pico-8 play session: no input (idle), after a click and taps of 🅾, ❎, 🅾+❎, 🅾 in the second before t = 0

[t = 1 s] idle ~1s (no d-pad/buttons)
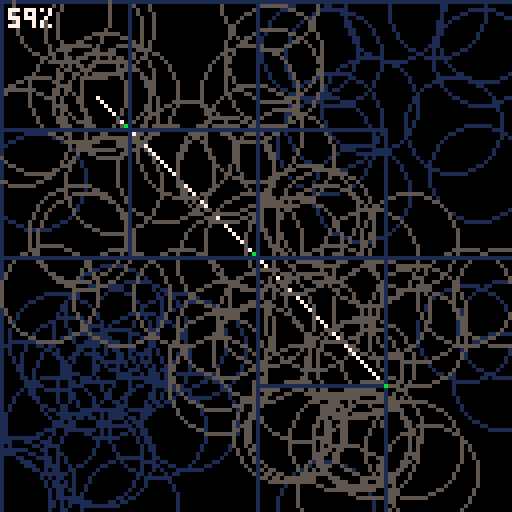

pico-8 cartridge
version 39
__lua__

-- misc helpers
function v_tostr(v)
    return "{"..v[1]..", "..v[2]..", "..v[3].."}"
end

function lerp(a,b,t)
  return a+(b-a)*t
end

-- collision map benchmark
function make_collmap(max_depth)
  -- create an array of nested planes
  local function make_plane(mins,maxs,dir,depth)
    if(depth>max_depth) return
    local node,cp={things={},leaf=depth==max_depth},(mins[dir]+maxs[dir])/2
    -- debug
    node.mins=mins
    node.maxs=maxs
    -- note: always returns a positive distance
    node.classify=function(p,r)
      local d=p[dir]-cp
      if d>r then return 2,d
      elseif d<-r then return 1,-d end
      -- stradling
      return 3,0
    end
    local other_dir=({2,1})[dir]
    local right_mins={unpack(mins)}
    right_mins[dir]=cp
    local left_maxs={unpack(maxs)}
    left_maxs[dir]=cp
    -- left
    node[1]=make_plane(mins,left_maxs,other_dir,depth+1)
    -- right
    node[2]=make_plane(right_mins,maxs,other_dir,depth+1)

    return node
  end
  return make_plane({0,0},{128,128},1,0)
end

local _things={}
function _init()
  -- mouse
  poke(0x5f2d,0x7)

  _nodes=make_collmap(4)

  srand(42)
  for i=1,100 do
    local thing=add(_things,{
      p={rnd(128),rnd(128)},
      r=12--4+rnd(12) -- max: 12
    })
    local node=classify_point(_nodes,thing.p,thing.r)
    node.things[thing]=true
    thing.node=node
  end

end

function draw_collmap(root,side)
  if(not root) return
  local x0,y0=unpack(root.mins)
  local x1,y1=unpack(root.maxs)
  rect(x0,y0,x1,y1,side)
  print(side,(x0+x1)/2-2,(y0+y1)/2-2,7)

  draw_collmap(root[1],1)
  draw_collmap(root[2],2)
end

-- return first node that contains given point at radius r
function classify_point(root,p,r)
  local side,dist=root.classify(p,r)
  -- either straddling or no childs
  if not root[side] then
    return root
  end

  return classify_point(root[side],p,r)
end

function intersect(root,p0,p1,cb)
  local side,dist=root.classify(p0,0)
  local other_side,other_dist=root.classify(p1,0)
  -- use current node
  if root.leaf or side!=other_side or dist<24 or other_dist<24 then
    cb(root,p0,p1)
  end
  if(root.leaf) return

  if side==other_side then
    if side!=3 then
      -- go left or right
      intersect(root[side],p0,p1,cb)
    end
    return
  end
  -- anything to cross to? 
  local leaf,other_leaf=root[side],root[other_side]
  if leaf or other_leaf then
    local tmid=dist/(dist+other_dist)
    local pmid={
      lerp(p0[1],p1[1],tmid),
      lerp(p0[2],p1[2],tmid)
    }
    if(leaf) intersect(leaf,p0,pmid,cb)
    if(other_leaf) intersect(other_leaf,pmid,p1,cb)
    pset(pmid[1],pmid[2],11)
  end
end

local _swap=false
local _p0,_p1={24,24},{96,96}
function _update()
  local dx,dy=stat(38),stat(39)
  if btnp(4) then
    _swap=not _swap
  end
  if _swap then
    _p0[1]+=dx
    _p0[2]+=dy
  else
    _p1[1]+=dx
    _p1[2]+=dy
  end
end

function _draw()
  cls()

  for _,thing in pairs(_things) do
    circ(thing.p[1],thing.p[2],thing.r,1)
  end

  local r=9
  -- (_nodes,{_mx,_my},r)
  --draw_collmap(_nodes,1)
    
  line(_p0[1],_p0[2],_p1[1],_p1[2],7)
  local count=0
  intersect(_nodes,_p0,_p1,function(node,p0,p1)
    local c=5
    local x0,y0=unpack(node.mins)
    local x1,y1=unpack(node.maxs)
    rect(x0,y0,x1,y1,1)
    for thing in pairs(node.things) do
      local x,y=thing.p[1],thing.p[2]
      circ(x,y,thing.r,c)
      count+=1
    end
  end)
  print(flr(100*(count/#_things)).."%",2,2,7)
end
__gfx__
00000000000000000000000000000000444700007f5982ee00000000008000001131355555534555555555555555553211111111000000000000000000000000
00000000000000000000000000000000555600000000000000000000080800001254555555545554545444444445455311111111000000000000000000000000
00000000000000000000000000000000666500000000000000000000800080002454544444545444444444444444433511111111000000000000000000000000
000000000000000000000000000000007b9800000000000000000000080800002544444444444334444444444444443511111111000000000000000000000000
000000000000000000000000000000006c8200000000000000000000008000002344444444443334444444444444444511111111000000000000000000000000
000000000000000000000000000000005d2300000000000000000000000000002344444444241122244444343444445511111111000000000000000000000000
000000000000000000000000000000004e1400000000000000000000000000002344444443122222234443434444445511111111000000000000000000000000
00000000000000000000000000000000000000000000000000000000000000001234344431222323233222344444445511111111000000000000000000000000
00000000000000000000000000000000700000000000000000000000000000001224222222222232333334444444445500000000000000000000000000000000
00000000000000000000000000000000d70000000000000000000000000000001244222224432223333344444444433500000000000000000000000000000000
00000000000000000000000000000000da7000000000000000000000000000001144223444442333333344444444435500000000000000000000000000000000
00000000000000000000000000000000daa700000000000000000000000000001244333444443333333444444443434500000000000000000000000000000000
00000000000000000000000000000000daaa70000000000000000000000000001234333444444333334443343434445400000000000000000000000000000000
00000000000000000000000000000000dadd00000000000000000000000000001244344334344443334444444434445300000000000000000000000000000000
000000000000000000000000000000000d0000000000000000000000000000001144344443434444444444443333333311111111000000000000000000000000
00000000000000000000000000000000000000000000000000000000000000001144444444444444444444444444444111111111000000000000000000000000
00000000000000000000000000000000000000000000000000000000000000001144544444444444444444444441444511111111000000000000000000000000
00000000000000000000000000000000000000000000000000000000000000001244444444444444444444444444444522222222000000000000000000000000
00000000000000000000000000000000000000000000000000000000000000002444444444444444444343444444453522222222000000000000000000000000
00000000000000000000000000000000000000000000000000000000000000002344334444444444444444443342443322222222000000000000000000000000
00000000000000000000000000000000000000000000000000000000000000002344454444444444444444443342443533333333000000000000000000000000
00000000000000000000000000000000000000000000000000000000000000002344444444444444444433232342445533333333000000000000000000000000
00000000000000000000000000000000000000000000000000000000000000002344444444444444444444433342445533333333000000000000000000000000
00000000000000000000000000000000000000000000000000000000000000001234444444444444444444433332442544444444000000000000000000000000
00000000000000000000000000000000000000000000000000000000000000001244444444444444444444433332432500000000000000000000000000000000
00000000000000000000000000000000000000000000000000000000000000001244444444444444444444444432425500000000000000000000000000000000
00000000000000000000000000000000000000000000000000000000000000001143444344443344444444444431433500000000000000000000000000000000
00000000000000000000000000000000000000000000000000000000000000001244434433344433444434444431233500000000000000000000000000000000
00000000000000000000000000000000000000000000000000000000000000001234443333344443444344444344245300000000000000000000000000000000
00000000000000000000000000000000000000000000000000000000000000001234442222222333333344443431435500000000000000000000000000000000
00000000000000000000000000000000000000000000000000000000000000001134443222333332223344434344433500000000000000000000000000000000
00000000000000000000000000000000000000000000000000000000000000001111112222222221122222221111113200000000000000000000000000000000
